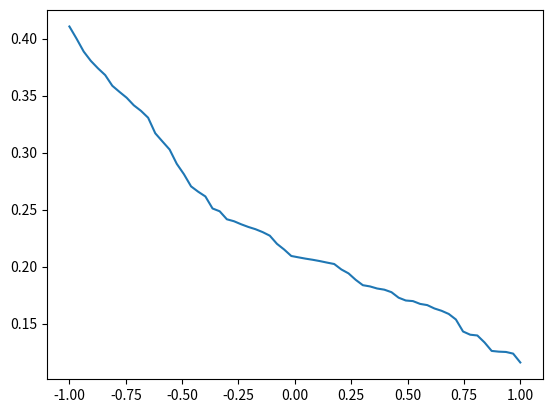
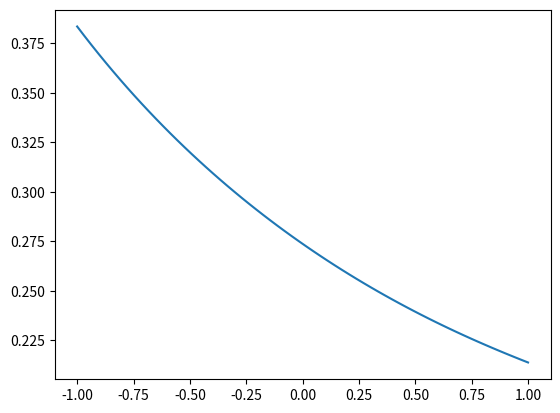
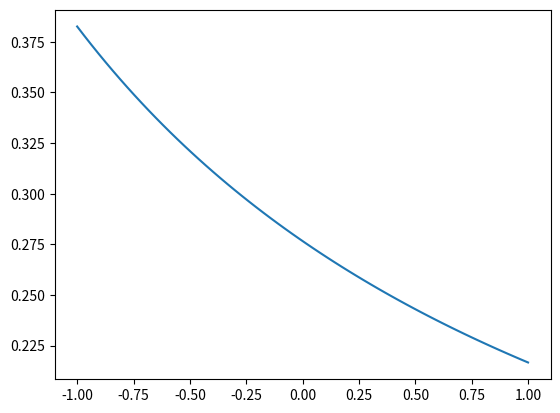
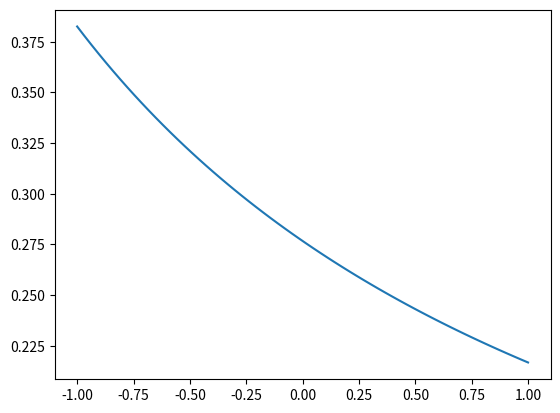
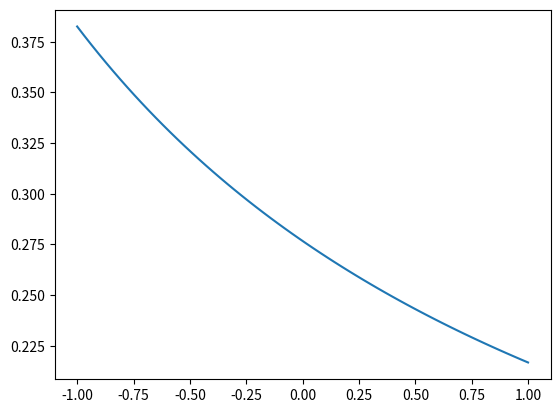
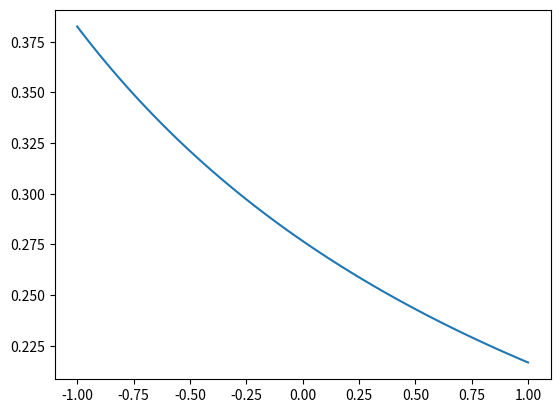

The matplotlib source for these figures, in order:
# -*- coding: utf-8 -*-
#---IMPORTS---
import numpy as np
import matplotlib.pyplot as plt
import numpy.linalg as lin
from scipy.sparse import csr_matrix
from scipy.sparse.linalg import spsolve
#---CONSTANTS---
LBOUND = -1.
UBOUND = 1.
POINTS = 2**6
EPSILON = 10**-16
INITIAL = None

#Matrix is O(POINTS**2)

#---DERIVED CONSTANTS---DON'T CHANGE THESE, CHANGE THE REAL CONSTANTS
INTERVAL_LENGTH = (UBOUND-LBOUND)/(POINTS-1)
D0 = (.5*(np.eye(POINTS-1,POINTS) + np.roll(np.eye(POINTS-1,POINTS),1,1)))
D1 = ((1/INTERVAL_LENGTH)*(-1*np.eye(POINTS-1,POINTS) + np.roll(np.eye(POINTS-1,POINTS),1,1)))
#D = D1 + D0
k = 0
A = D1.T @ D1 + D0.T @ D0

#---FUNCTIONS---        
def step_size(u, v, tech='dynamic', size=1):
    if tech=='dynamic':
        upper = u.dot(v)
        lower = v.dot(v)
        return upper/lower
    elif tech=='static':
        return size
    
def f(u): #change discretized function here
    return D1 @ u + D0 @ (u**2)
    #return D1 @ u + (D0 @ u)**2
        
def df(u): #change frichet derivative here
    return D1 + 2*D0*u
    #return D1 + 2*D0*u*D0
    
def phi(f):
    return .5*f.dot(f)
    
def dphi(f,df):
    return df.T @ f
    
    
def sobolev(u):
    gradH = lin.solve(A,u)
    if INITIAL is not None:
        gradH[index] = 0
    return gradH
    
def graph(x,y1):
    plt.plot(x,y1)
    plt.show()
    
#---MAIN---
x = np.linspace(LBOUND,UBOUND,POINTS)
#y0 = np.zeros(POINTS)
y = np.random.rand(POINTS)
#yexact = np.exp(x)

if INITIAL is not None:
    index = np.argmin(abs(x-INITIAL[0]))
    y[index] = INITIAL[1]

while phi(f(y)) > EPSILON and np.isfinite(phi(f(y))):
    grad =  sobolev(dphi( f(y), df(y) ))
    s = step_size(y,grad,'static')
    y0 = np.copy(y)
    y -= s*grad
    if k%2 == 0:
        print(k, phi(f(y)))
        graph(x,y)
    k=k+1

graph(x,y)
print(k)
